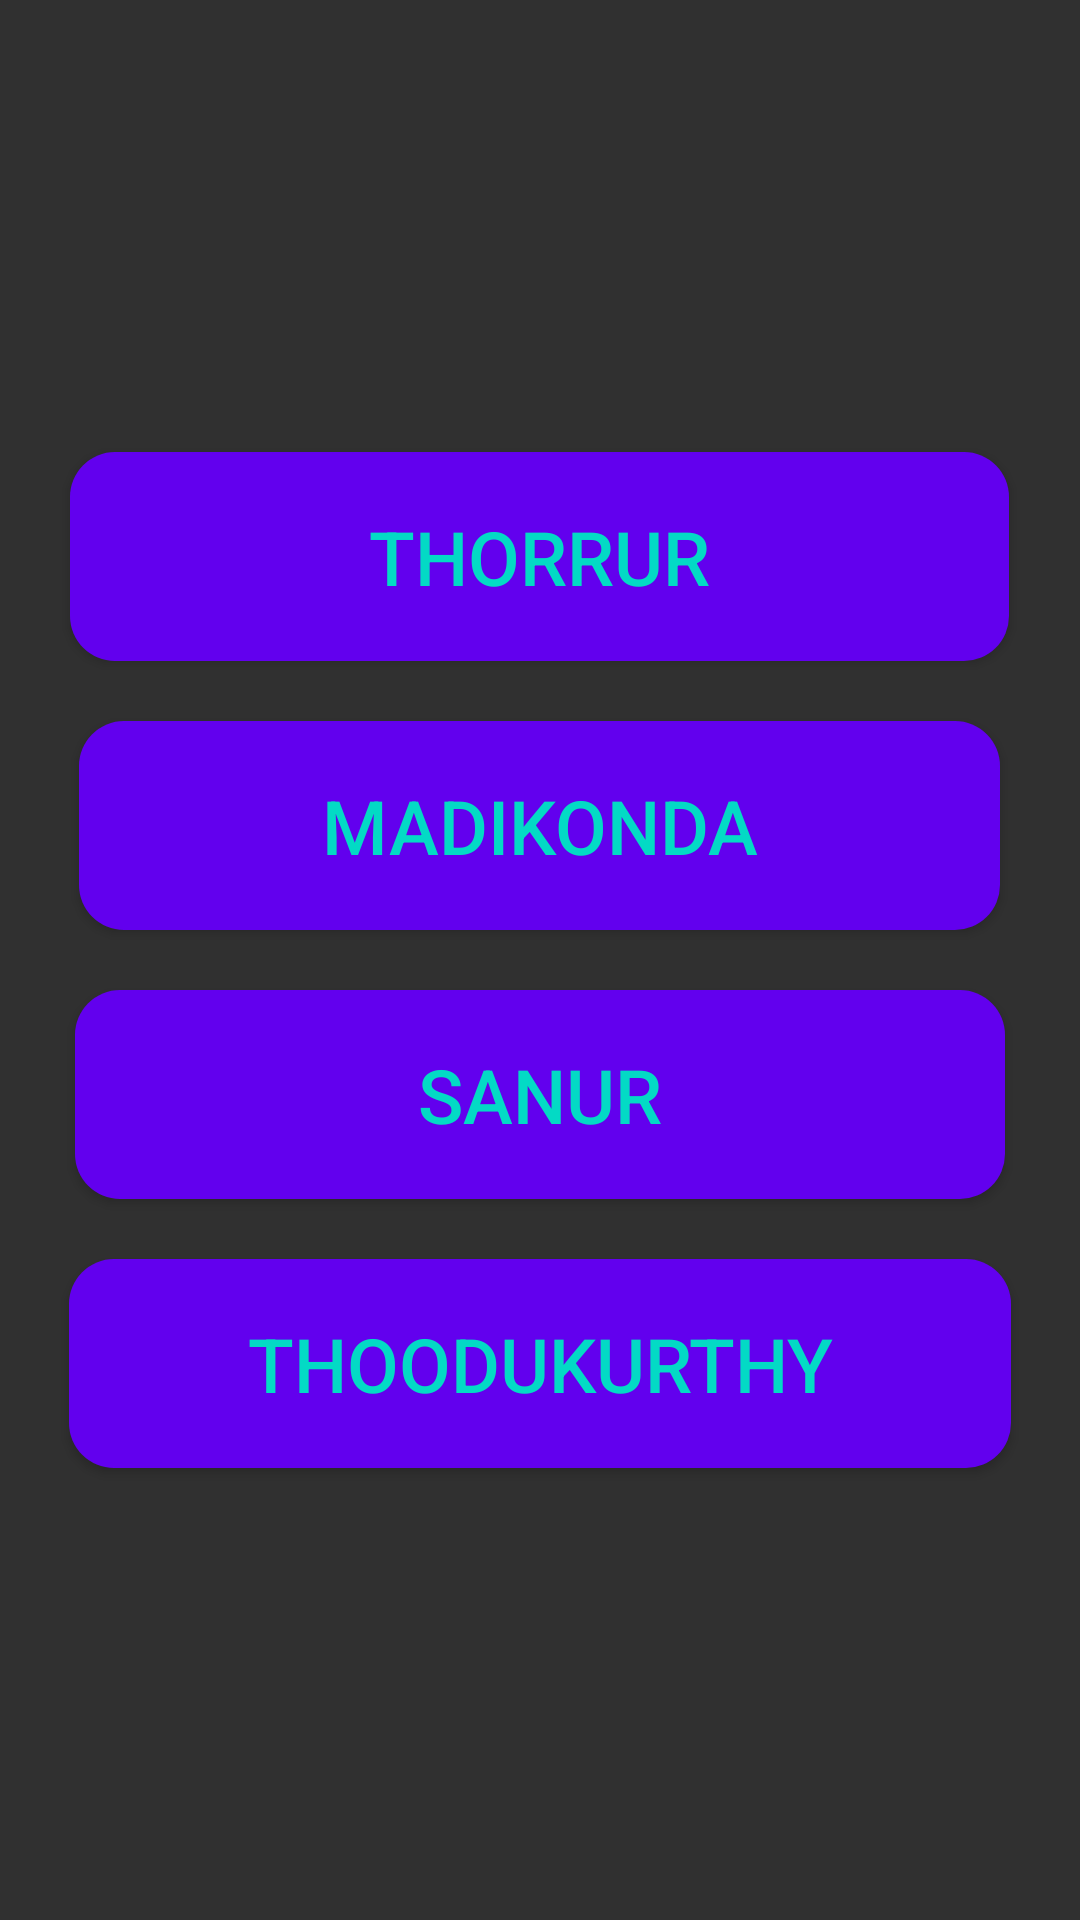

Here is an Android app screen rendered from its layout file. Give the layout XML and the strings, colors and styles it references.
<!-- AndroidManifest.xml: application theme AppTheme -->
<!-- res/layout/activity_main2.xml -->
<?xml version="1.0" encoding="utf-8"?>
<LinearLayout xmlns:android="http://schemas.android.com/apk/res/android"
    xmlns:app="http://schemas.android.com/apk/res-auto"
    xmlns:tools="http://schemas.android.com/tools"
    android:id="@+id/activity_main2"
    android:layout_width="match_parent"
    android:layout_height="match_parent"
    android:background="@drawable/home1"
    android:orientation="vertical"
    android:gravity="center"
    tools:context="com.gettingsmarter.gettingsmarter.Main2Activity">

    <Button
        android:text="Thorrur"
        android:layout_width="313dp"
        android:layout_height="wrap_content"
        android:textColor="@color/colorAccent"
        android:background="@drawable/buttonshape"
        android:textSize="25sp"
        android:padding="18dp"
        android:layout_margin="10dp"
        android:onClick="p1"
        />
    <Button
        android:text="Madikonda"
        android:layout_width="307dp"
        android:layout_height="wrap_content"
        android:textColor="@color/colorAccent"
        android:background="@drawable/buttonshape"
        android:textSize="25sp"
        android:padding="18dp"
        android:layout_margin="10dp"
        android:onClick="p1"

        />

    <Button
        android:text="Sanur"
        android:layout_width="310dp"
        android:layout_height="wrap_content"
        android:textColor="@color/colorAccent"
        android:background="@drawable/buttonshape"
        android:textSize="25sp"
        android:padding="18dp"
        android:layout_margin="10dp"
        android:onClick="p1"
        android:id="@+id/button2" />

    <Button
        android:text="Thoodukurthy"
        android:layout_width="314dp"
        android:layout_height="wrap_content"
        android:textColor="@color/colorAccent"
        android:background="@drawable/buttonshape"
        android:textSize="25sp"
        android:padding="18dp"
        android:layout_margin="10dp"
        android:onClick="p1"/>
</LinearLayout>
<!-- resources referenced by this layout -->
<resources>
  <!-- drawable buttonshape (drawable) -->
  <?xml version="1.0" encoding="utf-8"?>
  <shape android:shape="rectangle"
      xmlns:android="http://schemas.android.com/apk/res/android" >
  
      <solid android:color="@color/colorPrimary"/>
      <corners android:radius="15dp"></corners>
      </shape>
  <style name="AppTheme" parent="Theme.AppCompat">
          
          <item name="colorPrimary">@color/colorPrimary</item>
          <item name="colorPrimaryDark">@color/colorPrimaryDark</item>
          <item name="colorAccent">@color/colorAccent</item>
      </style>
  <!-- not gathered from this repository: default colours our renderer supplied (Android Studio template values) -->
  <color name="colorPrimary">#FF6200EE</color>
  <color name="colorPrimaryDark">#FF3700B3</color>
  <color name="colorAccent">#FF03DAC5</color>
</resources>
